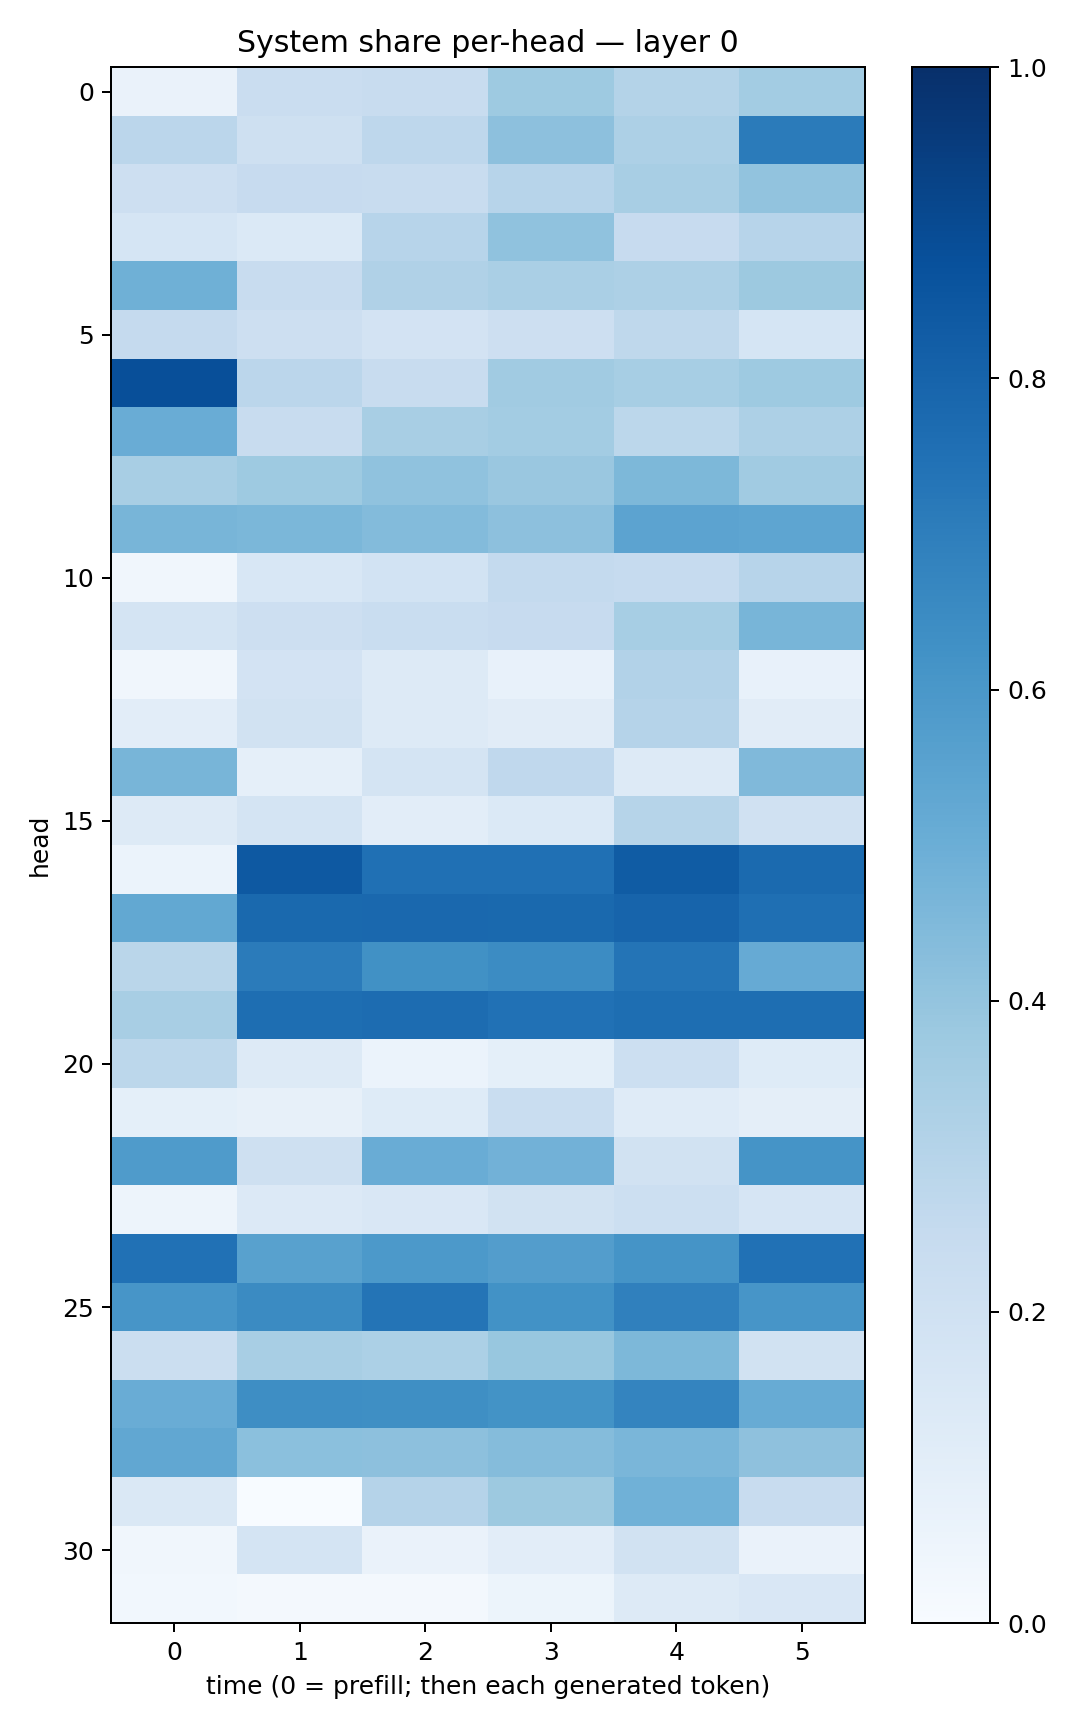

The file beside this chart, header and first rows:
0.06581502, 0.2282332, 0.2416863, 0.3749329, 0.30835643, 0.35876048
0.2849, 0.2061, 0.2739, 0.4165, 0.3266, 0.7096
0.2135, 0.2457, 0.2359, 0.2934, 0.3406, 0.4049
0.1714, 0.1383, 0.296, 0.4086, 0.2431, 0.2952
0.4909, 0.2412, 0.319, 0.3368, 0.3242, 0.3758
0.2533, 0.2127, 0.1805, 0.2146, 0.2723, 0.1682
0.8794, 0.2813, 0.2361, 0.3635, 0.3438, 0.3731
0.5044, 0.239, 0.3427, 0.3573, 0.2789, 0.325
0.3425, 0.3717, 0.4078, 0.3856, 0.4533, 0.3649
0.4659, 0.4573, 0.4395, 0.417, 0.5437, 0.536
0.03206, 0.1547, 0.185, 0.254, 0.2498, 0.2961
0.172, 0.2123, 0.2309, 0.2444, 0.3444, 0.4679
0.03227, 0.1819, 0.1294, 0.07479, 0.3091, 0.07359
0.1025, 0.193, 0.1271, 0.1099, 0.3017, 0.1125
0.4669, 0.08972, 0.1771, 0.2677, 0.1315, 0.4467
0.1317, 0.178, 0.1034, 0.1368, 0.2987, 0.1974
0.06054, 0.8409, 0.7532, 0.7539, 0.8311, 0.7735
0.5246, 0.7778, 0.7822, 0.7804, 0.7977, 0.7551
0.2885, 0.7096, 0.6272, 0.6455, 0.7357, 0.5156
0.3405, 0.758, 0.7656, 0.747, 0.7592, 0.758
0.2778, 0.1253, 0.06243, 0.09032, 0.2179, 0.1217
0.09334, 0.08177, 0.1237, 0.232, 0.1181, 0.09724
0.5836, 0.2078, 0.5047, 0.4823, 0.1893, 0.617
0.04936, 0.1362, 0.1521, 0.1914, 0.2157, 0.1658
0.7469, 0.5548, 0.5919, 0.5739, 0.6156, 0.747
0.6057, 0.6497, 0.7358, 0.6219, 0.6901, 0.6079
0.2263, 0.343, 0.3317, 0.3906, 0.4554, 0.1885
0.5052, 0.6371, 0.6336, 0.6172, 0.6738, 0.51
0.5278, 0.4183, 0.4164, 0.4352, 0.4621, 0.4135
0.1424, 0.001554, 0.301, 0.3771, 0.4854, 0.2417
0.03459, 0.174, 0.06522, 0.1028, 0.1922, 0.06559
0.02936, 0.01818, 0.02336, 0.05142, 0.1308, 0.1502
